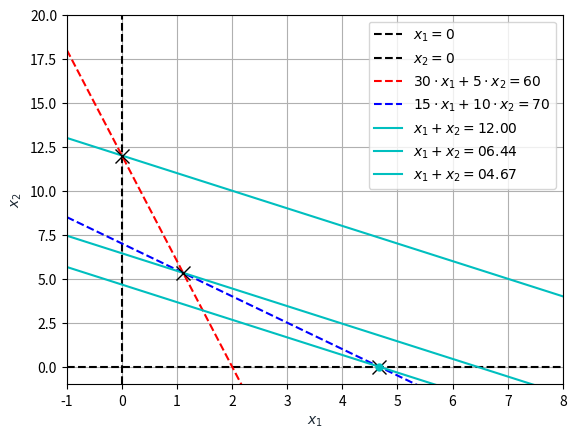

Python code for this plot:

import sys, os

import numpy as np

import matplotlib.pyplot as plt

from sympy import Symbol
from sympy.solvers import solve

from scipy.optimize import linprog


x1 = np.linspace(-1, 20, 100)

f1 = lambda x1: 12.0 - 6.0 * x1
f2 = lambda x1:  7.0 - 1.5 * x1

x = Symbol("x")

y1, = solve(f1(x) - f2(x))
y2, = solve(f2(x))

figure = plt.figure()

plt.plot([0] * len(x1), x1,            "--k", label="$x_1 = 0$")
plt.plot(x1,            [0] * len(x1), "--k", label="$x_2 = 0$")

plt.plot(x1, f1(x1), "--r", label="$30 \\cdot x_1 +  5 \\cdot x_2 = 60$")
plt.plot(x1, f2(x1), "--b", label="$15 \\cdot x_1 + 10 \\cdot x_2 = 70$")

for cost in sorted([0 + f1(0), y1 + f1(y1), y2 + f2(y2)], reverse=True):

    cost_f = lambda x1: cost - x1

    plt.plot(x1, cost_f(x1), "-c", label="$x_1 + x_2 = {:05.2f}$".format(round(cost, 2)))

plt.plot([0, y2, y1], [f1(0), f2(y2), f1(y1)], "xk", markersize=10)

A = np.array([[-30, -5], [-15, -10], [0, -1], [-1, 0]])
B = np.array([-60, -70, 0, 0])
C = np.array([1, 1])

result = linprog(C, A_ub=A, b_ub=B, bounds=(0, None))

solution = (result.fun, f2(result.fun))

plt.plot(solution[0], solution[1], ".c", markersize=10)

plt.ylabel("$x_2$", color="#1C2833")
plt.xlabel("$x_1$", color="#1C2833")
plt.legend(loc="upper right")
plt.grid()
plt.xlim([-1, 8])
plt.ylim([-1, 20])

plt.show()

figure.savefig(os.path.splitext(sys.argv[0])[0] + "_figure.eps", format="eps")
